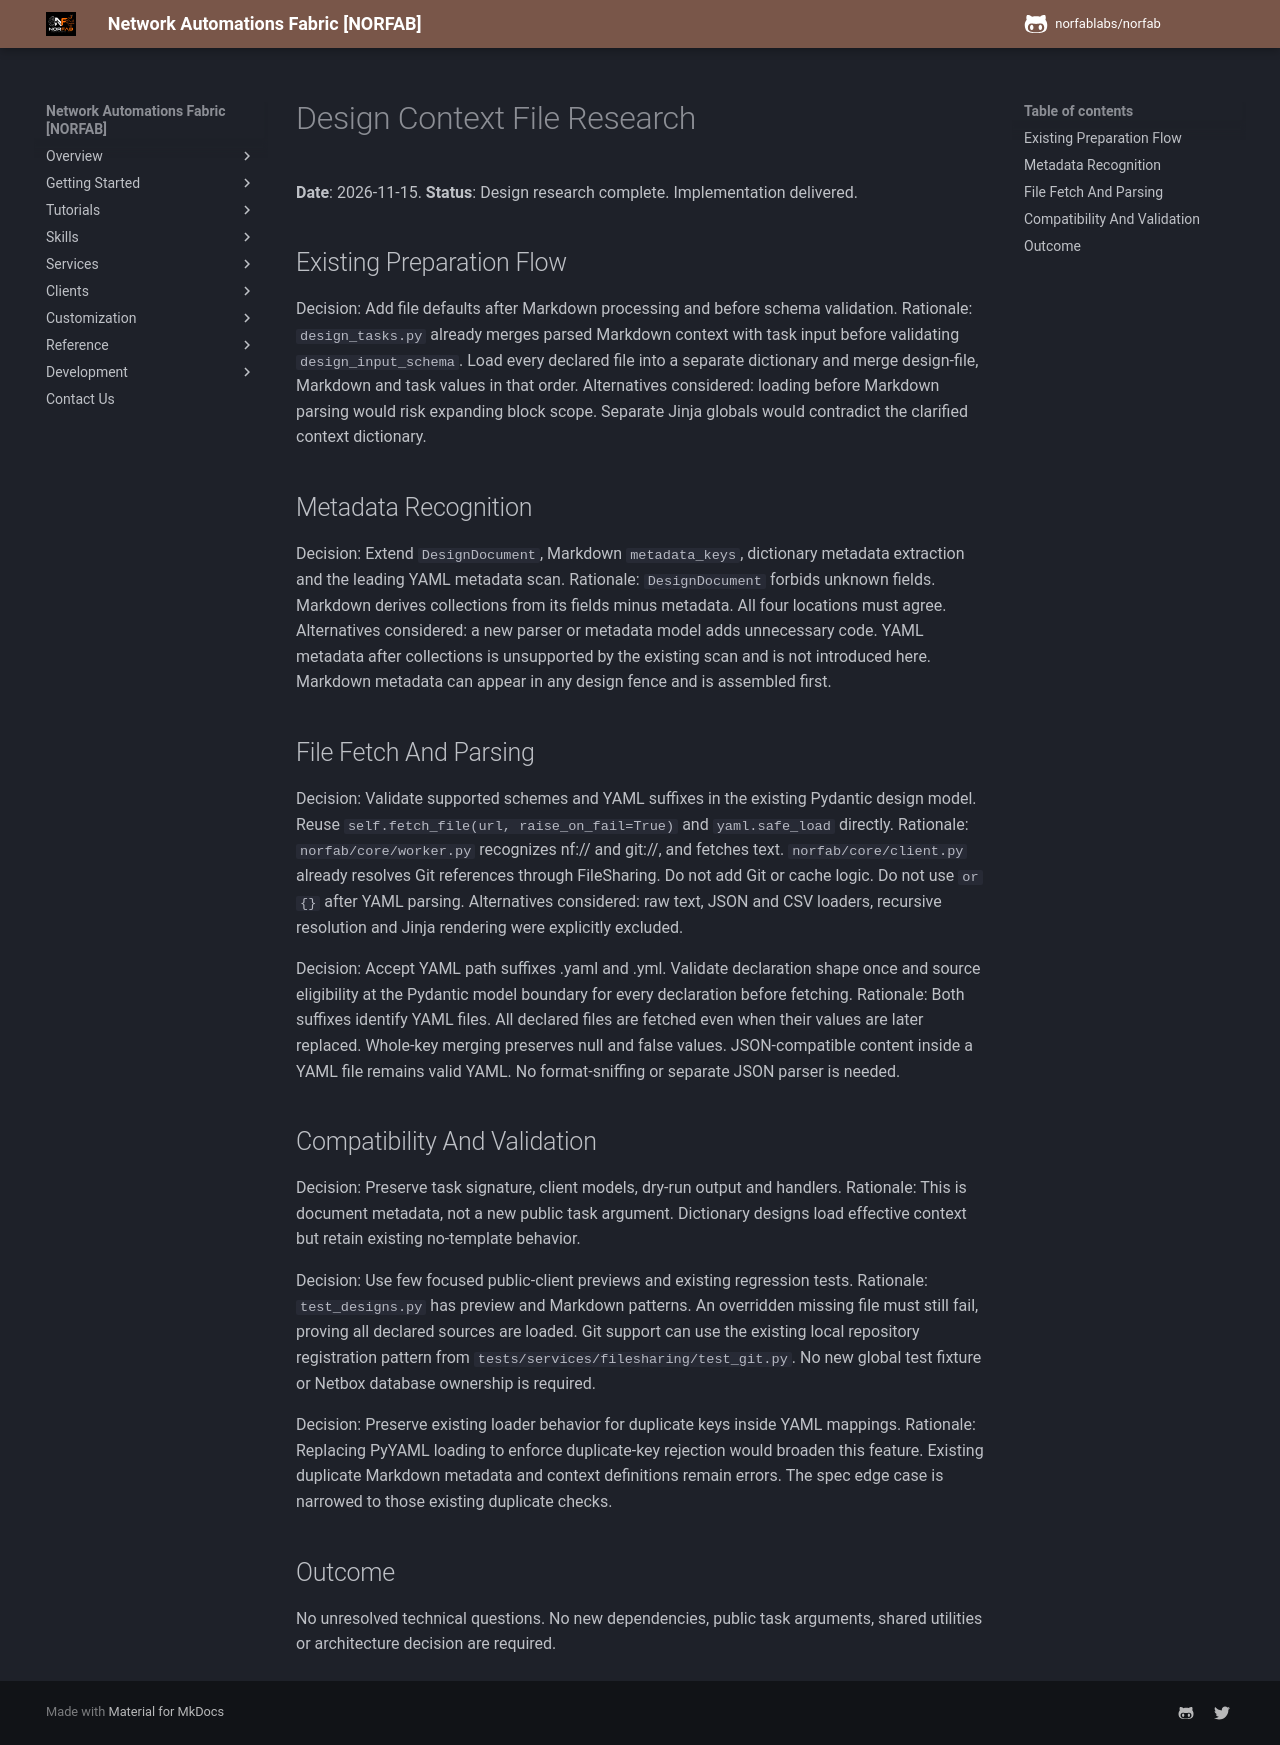

repository: norfablabs/NORFAB · page: development/specs/003-design-context-files/research/index.html · generator: mkdocs

# Design Context File Research

**Date**: 2026-11-15. **Status**: Design research complete. Implementation delivered.

## Existing Preparation Flow

Decision: Add file defaults after Markdown processing and before schema validation.
Rationale: `design_tasks.py` already merges parsed Markdown context with task input
before validating `design_input_schema`. Load every declared file into a separate dictionary and merge design-file, Markdown and task values in that order.
Alternatives considered: loading before Markdown parsing would risk expanding block
scope. Separate Jinja globals would contradict the clarified context dictionary.

## Metadata Recognition

Decision: Extend `DesignDocument`, Markdown `metadata_keys`, dictionary metadata
extraction and the leading YAML metadata scan.
Rationale: `DesignDocument` forbids unknown fields. Markdown derives collections
from its fields minus metadata. All four locations must agree.
Alternatives considered: a new parser or metadata model adds unnecessary code.
YAML metadata after collections is unsupported by the existing scan and is not
introduced here. Markdown metadata can appear in any design fence and is assembled first.

## File Fetch And Parsing

Decision: Validate supported schemes and YAML suffixes in the existing Pydantic design model. Reuse `self.fetch_file(url, raise_on_fail=True)` and `yaml.safe_load` directly.
Rationale: `norfab/core/worker.py` recognizes nf:// and git://, and fetches text.
`norfab/core/client.py` already resolves Git references through FileSharing.
Do not add Git or cache logic. Do not use `or {}` after YAML parsing.
Alternatives considered: raw text, JSON and CSV loaders, recursive resolution and
Jinja rendering were explicitly excluded.

Decision: Accept YAML path suffixes .yaml and .yml. Validate declaration shape once
and source eligibility at the Pydantic model boundary for every declaration before fetching.
Rationale: Both suffixes identify YAML files. All declared files are fetched even when their values are later replaced. Whole-key merging preserves null and false values.
JSON-compatible content inside a YAML file remains valid YAML. No format-sniffing
or separate JSON parser is needed.

## Compatibility And Validation

Decision: Preserve task signature, client models, dry-run output and handlers.
Rationale: This is document metadata, not a new public task argument.
Dictionary designs load effective context but retain existing no-template behavior.

Decision: Use few focused public-client previews and existing regression tests.
Rationale: `test_designs.py` has preview and Markdown patterns. An overridden missing file must still fail, proving all declared sources are loaded. Git support can use the existing local
repository registration pattern from `tests/services/filesharing/test_git.py`.
No new global test fixture or Netbox database ownership is required.

Decision: Preserve existing loader behavior for duplicate keys inside YAML mappings.
Rationale: Replacing PyYAML loading to enforce duplicate-key rejection would broaden
this feature. Existing duplicate Markdown metadata and context definitions remain errors.
The spec edge case is narrowed to those existing duplicate checks.

## Outcome

No unresolved technical questions. No new dependencies, public task arguments,
shared utilities or architecture decision are required.
